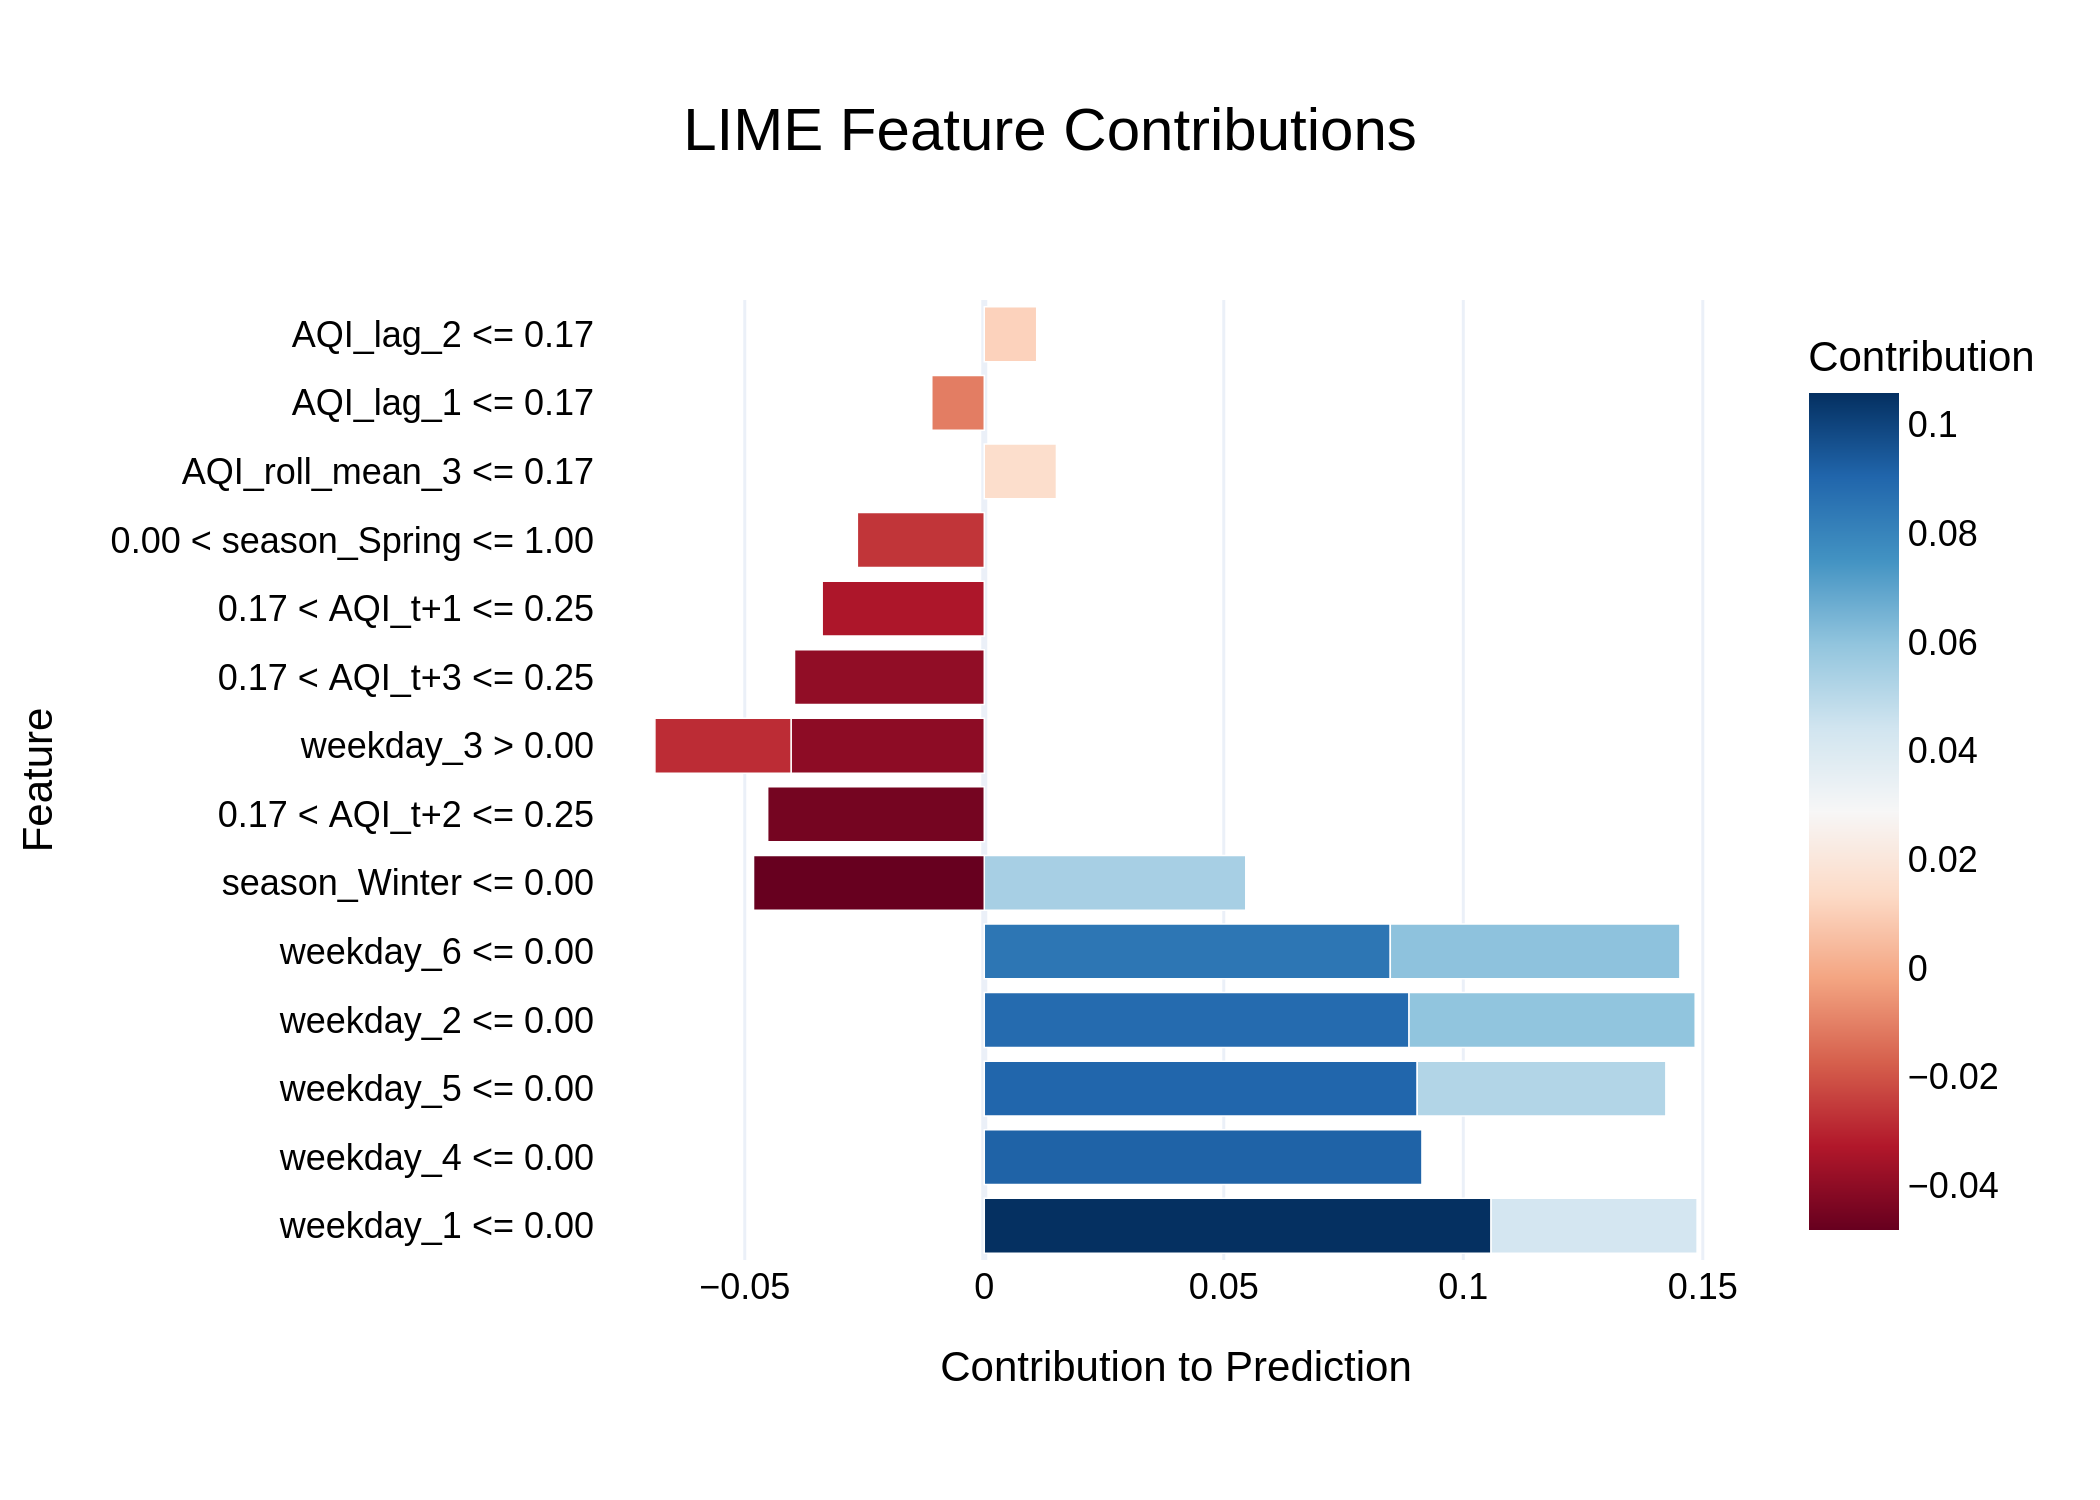

Source data for this figure (header and first rows):
Feature, Contribution
weekday_1 <= 0.00, 0.1058
weekday_4 <= 0.00, 0.09137
weekday_5 <= 0.00, 0.09038
weekday_2 <= 0.00, 0.08867
weekday_6 <= 0.00, 0.08476
weekday_6 <= 0.00, 0.06046
weekday_2 <= 0.00, 0.05975
season_Winter <= 0.00, 0.05459
weekday_5 <= 0.00, 0.05191
season_Winter <= 0.00, -0.04817
0.17 < AQI_t+2 <= 0.25, -0.04522
weekday_1 <= 0.00, 0.04301
weekday_3 > 0.00, -0.04033
0.17 < AQI_t+3 <= 0.25, -0.03961
0.17 < AQI_t+1 <= 0.25, -0.03383
weekday_3 > 0.00, -0.02843
0.00 < season_Spring <= 1.00, -0.0265
AQI_roll_mean_3 <= 0.17, 0.01507
AQI_lag_1 <= 0.17, -0.01096
AQI_lag_2 <= 0.17, 0.01095
